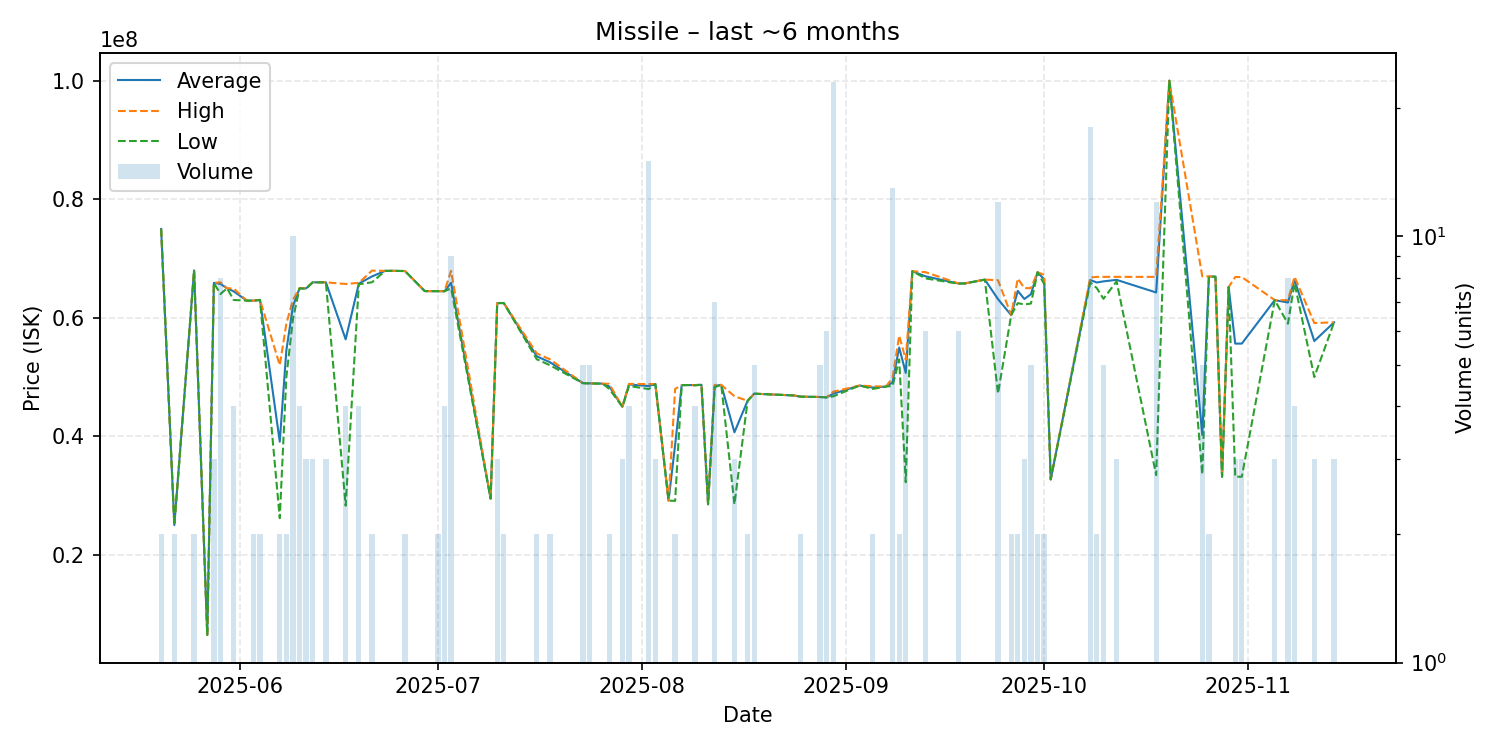

Data behind this chart, as committed beside it:
date, average, highest, lowest, order_count, volume
2025-05-20, 74975000, 74980000, 74970000, 2, 2
2025-05-22, 25030000, 25030000, 25030000, 1, 2
2025-05-25, 67990000, 67990000, 67990000, 2, 2
2025-05-27, 6510000, 6510000, 6510000, 1, 1
2025-05-28, 65883333, 65890000, 65880000, 3, 3
2025-05-29, 65710000, 65980000, 64000000, 5, 8
2025-05-30, 64980000, 64980000, 64980000, 1, 1
2025-05-31, 64460000, 64950000, 63000000, 3, 4
2025-06-02, 62890000, 62890000, 62890000, 1, 1
2025-06-03, 62895000, 62900000, 62890000, 2, 2
2025-06-04, 63010000, 63020000, 63000000, 2, 2
2025-06-07, 39095000, 52000000, 26190000, 2, 2
2025-06-08, 54500000, 59000000, 50000000, 2, 2
2025-06-09, 61949000, 63010000, 59800000, 8, 10
2025-06-10, 64972500, 64980000, 64965000, 3, 4
2025-06-11, 64960000, 64990000, 64900000, 3, 3
2025-06-12, 65980000, 65980000, 65980000, 3, 3
2025-06-14, 65980000, 65980000, 65980000, 1, 3
2025-06-17, 56365000, 65700000, 28300000, 4, 4
2025-06-19, 65770000, 65890000, 65650000, 4, 4
2025-06-21, 66975000, 67960000, 65990000, 2, 2
2025-06-23, 67910000, 67910000, 67910000, 1, 1
2025-06-24, 67920000, 67920000, 67920000, 1, 1
2025-06-26, 67885000, 67890000, 67880000, 2, 2
2025-06-29, 64500000, 64500000, 64500000, 1, 1
2025-07-01, 64485000, 64490000, 64480000, 2, 2
2025-07-02, 64480000, 64495000, 64465000, 4, 4
2025-07-03, 65906667, 67910000, 64980000, 8, 9
2025-07-09, 29500000, 29500000, 29500000, 1, 1
2025-07-10, 62480000, 62480000, 62480000, 3, 3
2025-07-11, 62485000, 62490000, 62480000, 2, 2
2025-07-16, 53500000, 54000000, 53000000, 2, 2
2025-07-18, 52500000, 53000000, 52000000, 2, 2
2025-07-23, 48976000, 48980000, 48970000, 2, 5
2025-07-24, 48934000, 48950000, 48915000, 4, 5
2025-07-26, 48890000, 48890000, 48890000, 1, 1
2025-07-27, 48425000, 48850000, 48000000, 2, 2
2025-07-29, 44990000, 44995000, 44985000, 3, 3
2025-07-30, 48752500, 48840000, 48500000, 4, 4
2025-08-02, 48482667, 48820000, 47970000, 7, 15
2025-08-03, 48820000, 48820000, 48820000, 2, 3
2025-08-05, 29150000, 29150000, 29150000, 1, 1
2025-08-06, 38555000, 48000000, 29110000, 2, 2
2025-08-07, 48640000, 48640000, 48640000, 1, 1
2025-08-08, 48650000, 48650000, 48650000, 1, 1
2025-08-09, 48647500, 48650000, 48600000, 4, 4
2025-08-10, 48690000, 48690000, 48690000, 1, 1
2025-08-11, 28540000, 28540000, 28540000, 1, 1
2025-08-12, 48501429, 48680000, 48300000, 4, 7
2025-08-13, 48680000, 48680000, 48680000, 1, 1
2025-08-15, 40683333, 46760000, 28530000, 3, 3
2025-08-17, 46000000, 46000000, 46000000, 1, 2
2025-08-18, 47196000, 47200000, 47190000, 3, 5
2025-08-24, 46900000, 46900000, 46900000, 1, 1
2025-08-25, 46695000, 46700000, 46690000, 2, 2
2025-08-28, 46638000, 46640000, 46630000, 2, 5
2025-08-29, 46576667, 46625000, 46555000, 6, 6
2025-08-30, 47193913, 47530000, 46750000, 14, 23
2025-09-03, 48570000, 48570000, 48570000, 1, 1
2025-09-05, 48220000, 48440000, 48000000, 2, 2
... 35 more rows
